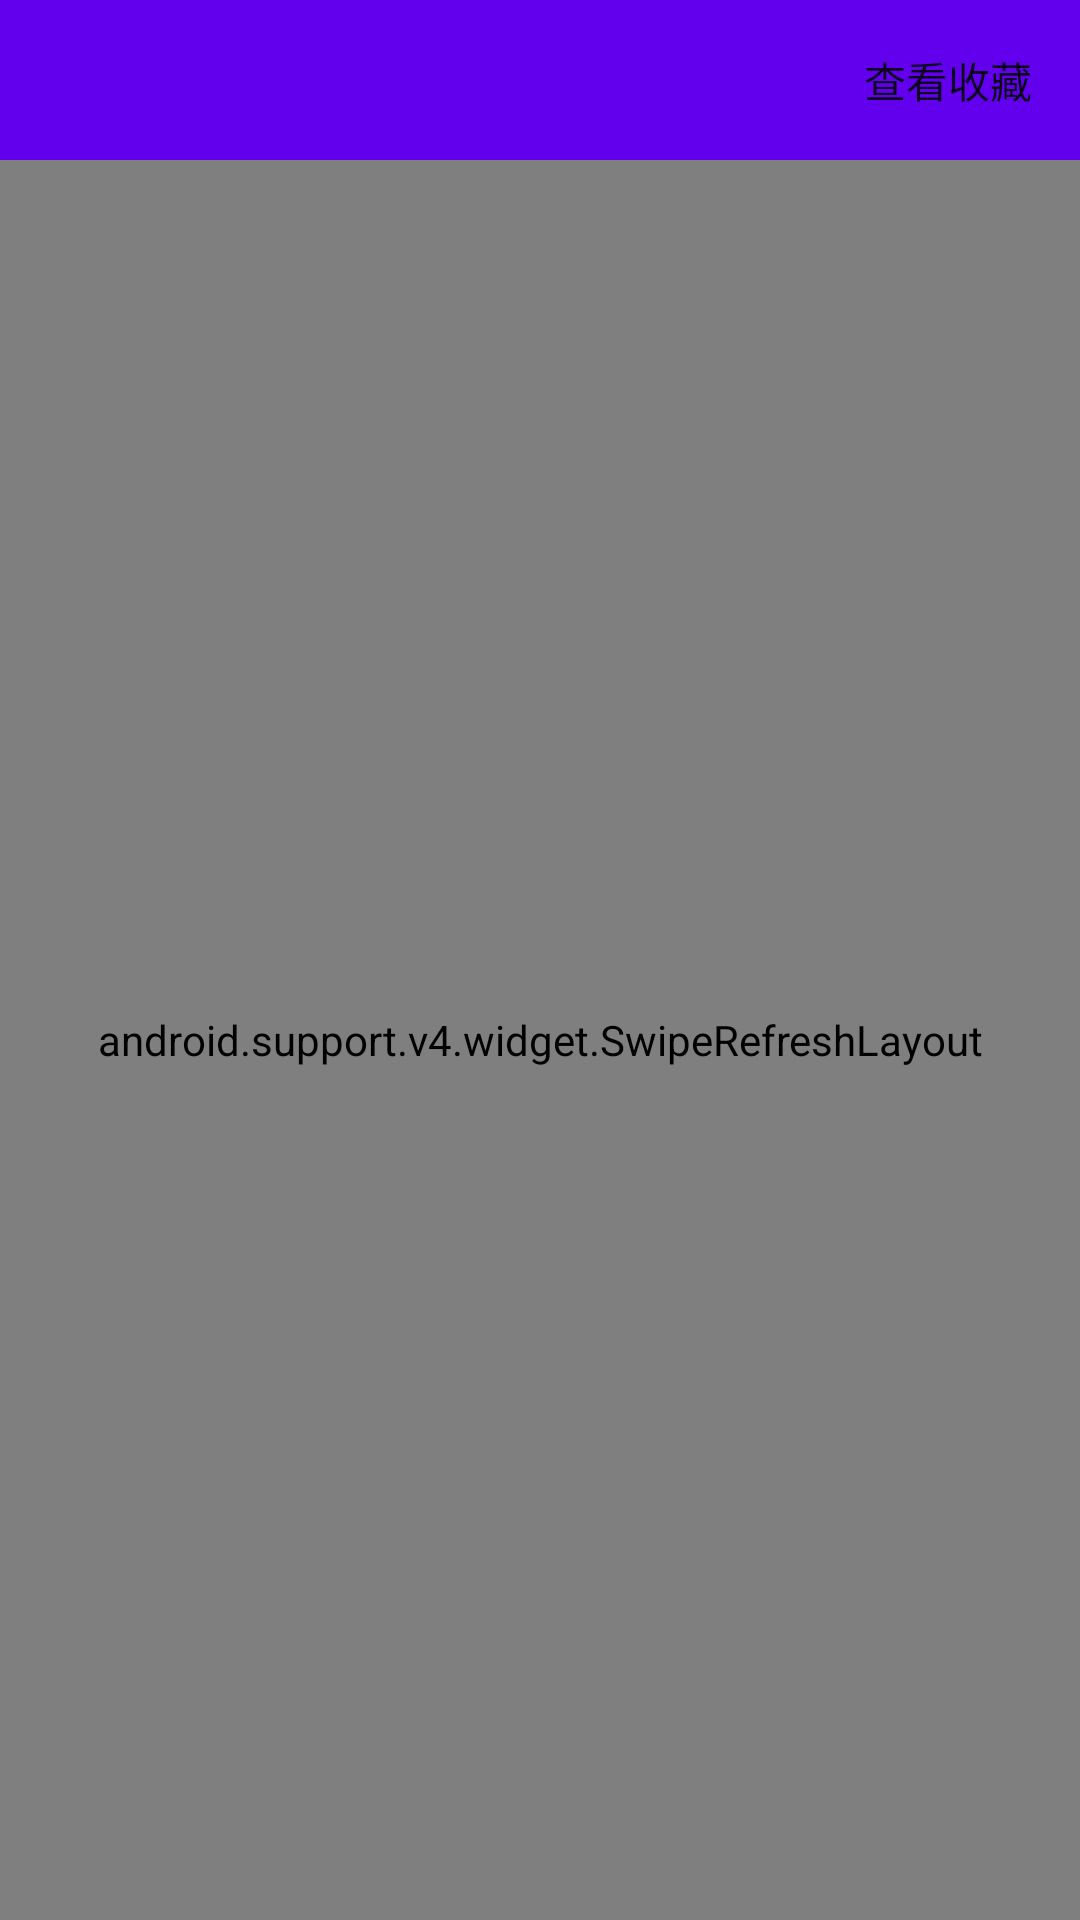

Reconstruct the res/layout file that produces this screen, plus the resources it refers to.
<!-- AndroidManifest.xml: application theme NoTitle -->
<!-- res/layout/activity_menu.xml -->
<?xml version="1.0" encoding="utf-8"?>
<LinearLayout xmlns:android="http://schemas.android.com/apk/res/android"
    android:layout_width="match_parent"
    android:layout_height="match_parent"
    android:orientation="vertical">

    <android.support.v7.widget.Toolbar
        android:id="@+id/tb_menu"
        android:layout_width="match_parent"
        android:layout_height="0dp"
        android:layout_weight="1"
        android:background="@color/colorPrimary">

        <android.support.v7.widget.AppCompatButton
            android:id="@+id/btn_query"
            android:layout_width="wrap_content"
            android:layout_height="wrap_content"
            android:layout_gravity="end"
            android:background="@android:color/transparent"
            android:text="@string/menu_query" />
    </android.support.v7.widget.Toolbar>


    <android.support.v4.widget.SwipeRefreshLayout
        android:id="@+id/srl_menu"
        android:layout_width="match_parent"
        android:layout_height="0dp"
        android:layout_weight="11">

        <android.support.v7.widget.RecyclerView
            android:id="@+id/rv_menu"
            android:layout_width="match_parent"
            android:layout_height="match_parent" />
    </android.support.v4.widget.SwipeRefreshLayout>


</LinearLayout>
<!-- resources referenced by this layout -->
<resources>
  <string name="menu_query">查看收藏</string>
  <style name="NoTitle" parent="Theme.AppCompat.Light.NoActionBar">
          <item name="colorPrimary">@color/colorPrimary</item>
          <item name="colorPrimaryDark">@color/colorPrimaryDark</item>
          <item name="colorAccent">@color/colorAccent</item>
          <item name="windowActionBar">false</item>
          <item name="windowNoTitle">true</item>
          <item name="android:windowNoTitle">true</item>
          
      </style>
  <!-- not gathered from this repository: default colours our renderer supplied (Android Studio template values) -->
  <color name="colorPrimary">#FF6200EE</color>
  <color name="colorPrimaryDark">#FF3700B3</color>
  <color name="colorAccent">#FF03DAC5</color>
</resources>
